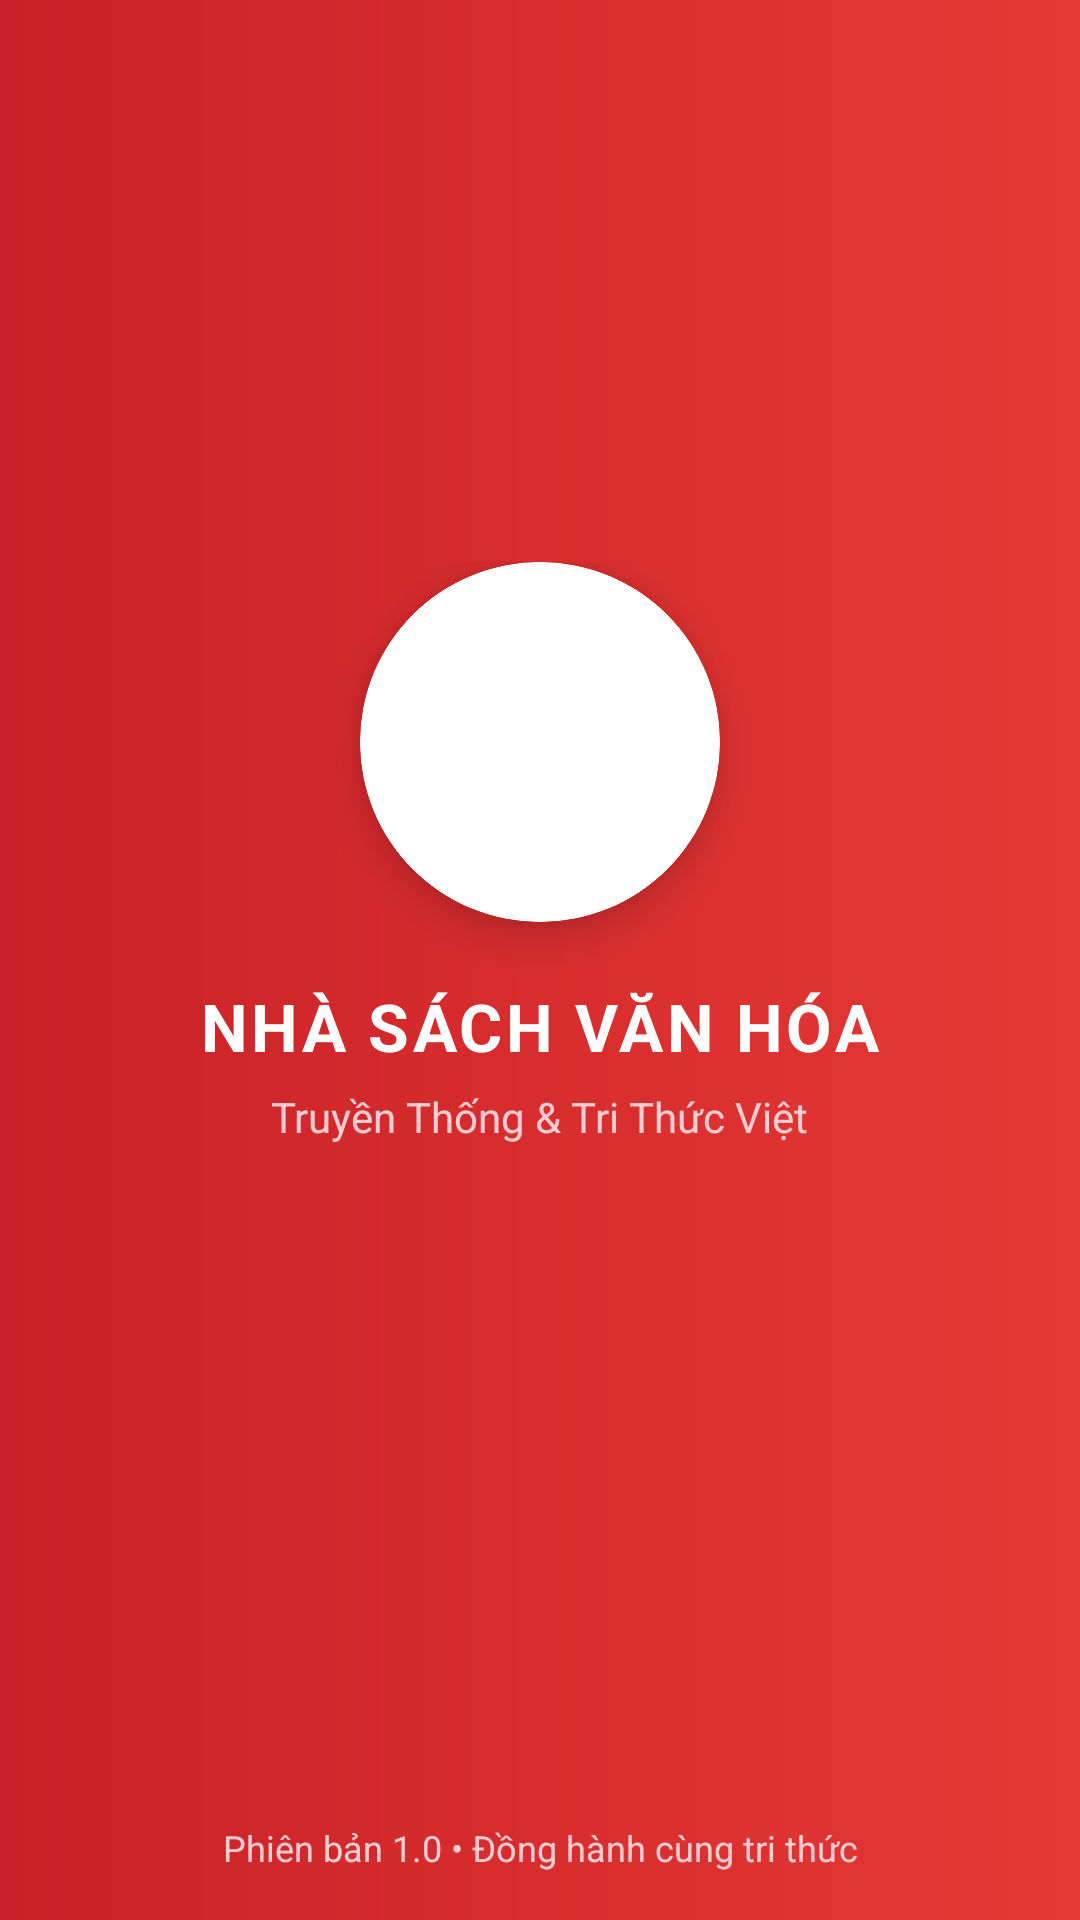

This screen was rendered from an Android layout file. Write that file and the resources it references.
<!-- AndroidManifest.xml: application theme Theme.AppNhaSachVanHoaTruyenThong -->
<!-- res/layout/activity_mh01_splash.xml -->
<?xml version="1.0" encoding="utf-8"?>
<androidx.constraintlayout.widget.ConstraintLayout xmlns:android="http://schemas.android.com/apk/res/android"
    xmlns:app="http://schemas.android.com/apk/res-auto"
    android:layout_width="match_parent"
    android:layout_height="match_parent"
    android:background="@drawable/bg_header_gradient">

    
    <LinearLayout
        android:id="@+id/layoutCenter"
        android:layout_width="wrap_content"
        android:layout_height="wrap_content"
        android:gravity="center"
        android:orientation="vertical"
        app:layout_constraintBottom_toBottomOf="parent"
        app:layout_constraintEnd_toEndOf="parent"
        app:layout_constraintStart_toStartOf="parent"
        app:layout_constraintTop_toTopOf="parent"
        app:layout_constraintVertical_bias="0.42">

        <com.google.android.material.card.MaterialCardView
            android:layout_width="120dp"
            android:layout_height="120dp"
            app:cardCornerRadius="60dp"
            app:cardElevation="8dp"
            app:strokeColor="@color/white"
            app:strokeWidth="3dp">

            <ImageView
                android:id="@+id/ivLogo"
                android:layout_width="match_parent"
                android:layout_height="match_parent"
                android:padding="20dp"
                android:src="@mipmap/ic_launcher"
                android:contentDescription="Logo Nhà Sách" />
        </com.google.android.material.card.MaterialCardView>

        <TextView
            android:id="@+id/tvAppName"
            android:layout_width="wrap_content"
            android:layout_height="wrap_content"
            android:layout_marginTop="20dp"
            android:text="NHÀ SÁCH VĂN HÓA"
            android:textColor="@color/white"
            android:textSize="22sp"
            android:letterSpacing="0.05"
            android:textStyle="bold" />

        <TextView
            android:layout_width="wrap_content"
            android:layout_height="wrap_content"
            android:layout_marginTop="6dp"
            android:text="Truyền Thống &amp; Tri Thức Việt"
            android:textColor="#FFCDD2"
            android:textSize="14sp" />
    </LinearLayout>

    
    <TextView
        android:id="@+id/tvSplashStatus"
        android:layout_width="wrap_content"
        android:layout_height="wrap_content"
        android:layout_marginBottom="12dp"
        android:textColor="#FFCDD2"
        android:textSize="13sp"
        android:visibility="gone"
        app:layout_constraintBottom_toTopOf="@+id/progressBar"
        app:layout_constraintEnd_toEndOf="parent"
        app:layout_constraintStart_toStartOf="parent" />

    <ProgressBar
        android:id="@+id/progressBar"
        style="?android:attr/progressBarStyle"
        android:layout_width="36dp"
        android:layout_height="36dp"
        android:layout_marginBottom="40dp"
        android:indeterminateTint="@color/white"
        app:layout_constraintBottom_toBottomOf="parent"
        app:layout_constraintEnd_toEndOf="parent"
        app:layout_constraintStart_toStartOf="parent" />

    <TextView
        android:layout_width="wrap_content"
        android:layout_height="wrap_content"
        android:layout_marginBottom="16dp"
        android:text="Phiên bản 1.0 • Đồng hành cùng tri thức"
        android:textColor="#FFCDD2"
        android:textSize="12sp"
        app:layout_constraintBottom_toBottomOf="parent"
        app:layout_constraintEnd_toEndOf="parent"
        app:layout_constraintStart_toStartOf="parent" />

</androidx.constraintlayout.widget.ConstraintLayout>
<!-- resources referenced by this layout -->
<resources>
  <color name="white">#FFFFFF</color>
  <!-- drawable bg_header_gradient (drawable) -->
  <?xml version="1.0" encoding="utf-8"?>
  <shape xmlns:android="http://schemas.android.com/apk/res/android"
      android:shape="rectangle">
      <gradient
          android:angle="0"
          android:startColor="#C92127"
          android:endColor="#E53935"
          android:type="linear" />
  </shape>
  <style name="Theme.AppNhaSachVanHoaTruyenThong" parent="Theme.MaterialComponents.DayNight.NoActionBar">
          
          <item name="colorPrimary">@color/primary_red</item>
          <item name="colorPrimaryVariant">@color/primary_red_dark</item>
          <item name="colorOnPrimary">@color/white</item>
  
          
          <item name="colorSecondary">@color/accent_orange</item>
          <item name="colorSecondaryVariant">@color/accent_orange</item>
          <item name="colorOnSecondary">@color/white</item>
  
          
          <item name="android:windowBackground">@color/bg_screen</item>
  
          
          <item name="android:statusBarColor">@color/primary_red_dark</item>
          <item name="android:windowLightStatusBar">false</item>
  
          
          <item name="colorControlHighlight">#20C92127</item>
      </style>
  <color name="primary_red">#C92127</color>
  <color name="primary_red_dark">#A81A1F</color>
  <color name="accent_orange">#F7941E</color>
  <color name="bg_screen">#F0F2F5</color>
</resources>
